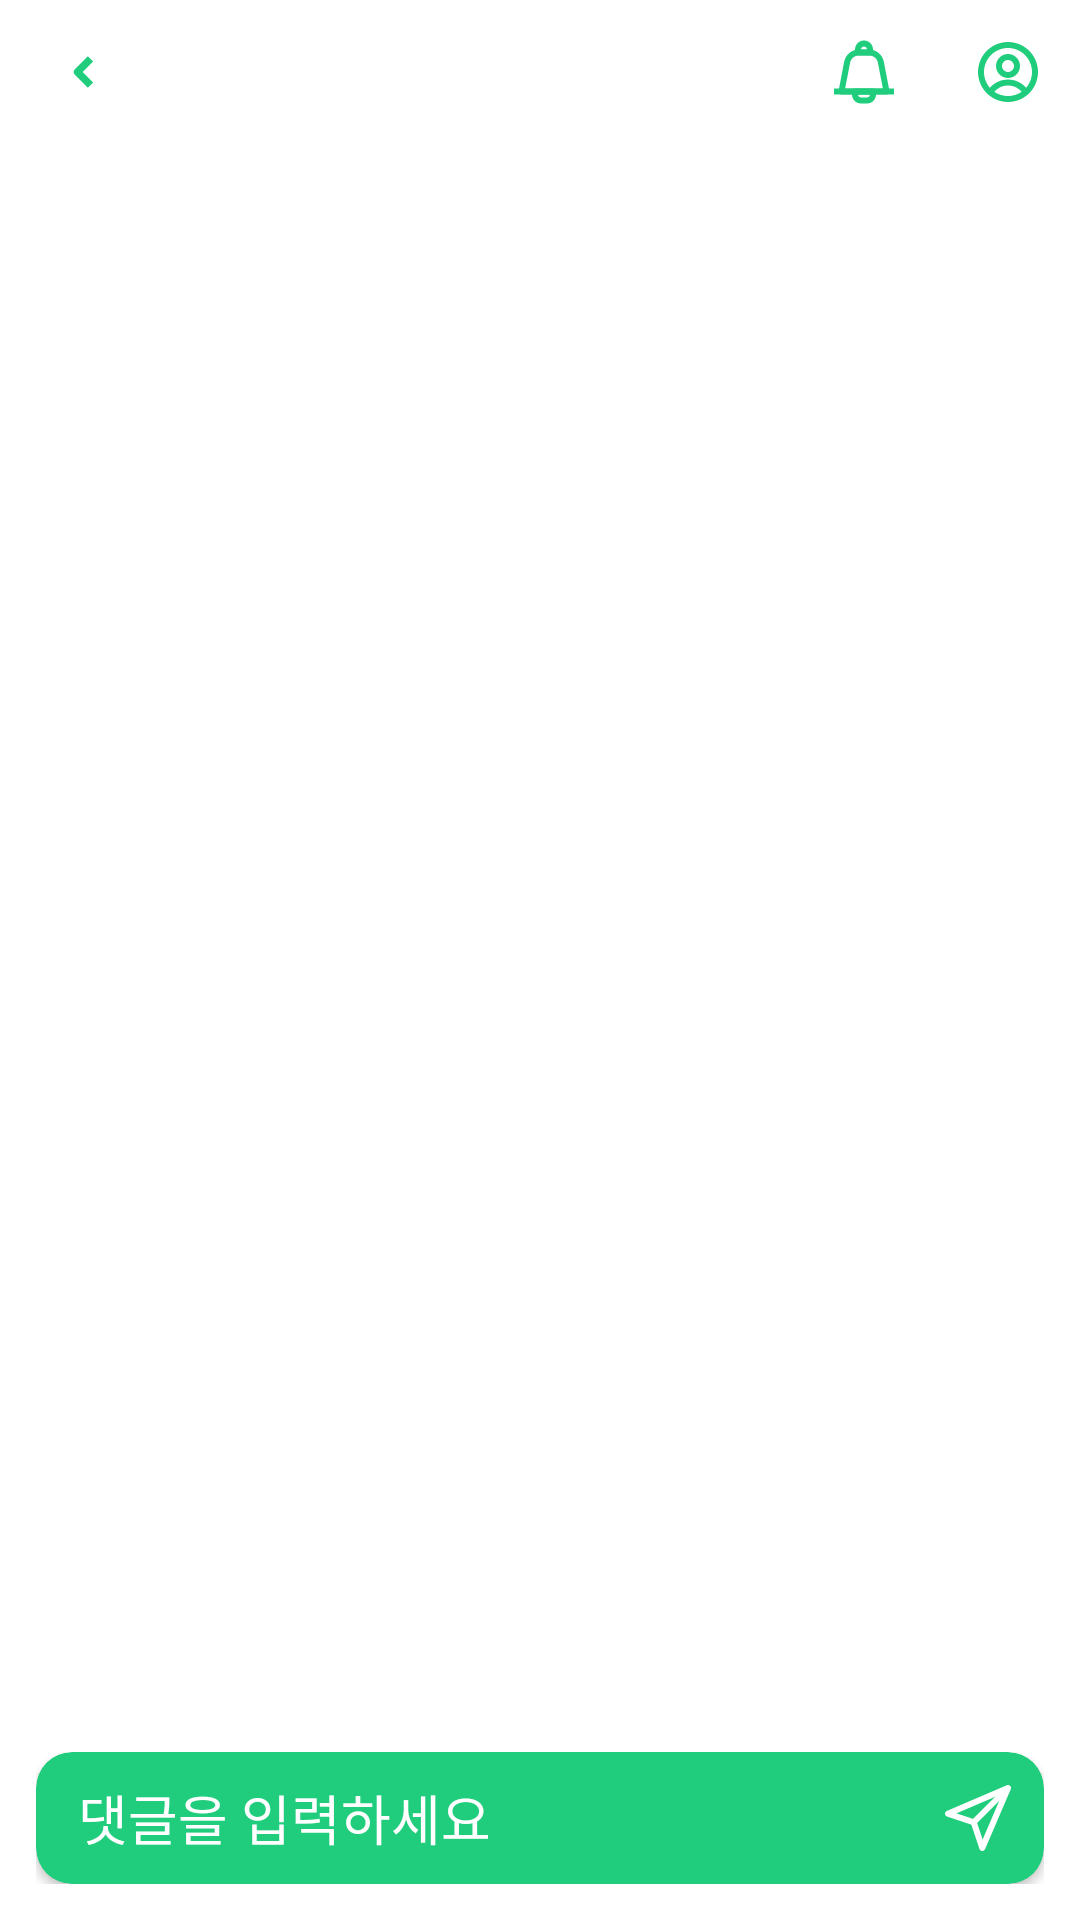

Reconstruct the res/layout file that produces this screen, plus the resources it refers to.
<!-- AndroidManifest.xml: application theme Theme.JubJub -->
<!-- res/layout/fragment_post_detail.xml -->
<?xml version="1.0" encoding="utf-8"?>
<androidx.coordinatorlayout.widget.CoordinatorLayout
    xmlns:android="http://schemas.android.com/apk/res/android"
    xmlns:app="http://schemas.android.com/apk/res-auto"
    xmlns:tools="http://schemas.android.com/tools"
    android:layout_width="match_parent"
    android:layout_height="match_parent"
    android:background="@color/white"
    android:clickable="true"
    android:focusable="true"
    tools:context=".ui.post.PostDetailFragment">

    
    <com.google.android.material.appbar.AppBarLayout
        android:layout_width="match_parent"
        android:layout_height="wrap_content"
        android:fitsSystemWindows="false">

        <com.google.android.material.appbar.MaterialToolbar
            android:id="@+id/tool_bar"
            android:layout_width="match_parent"
            android:layout_height="48dp"
            android:background="@color/white"
            app:menu="@menu/menu_detail"
            app:navigationIcon="@drawable/ic_back"
            android:contentDescription="@string/cd_toolbar" />
    </com.google.android.material.appbar.AppBarLayout>

    
    <androidx.recyclerview.widget.RecyclerView
        android:id="@+id/rv_detail"
        android:layout_width="match_parent"
        android:layout_height="match_parent"
        android:clipToPadding="false"
        app:layout_behavior="@string/appbar_scrolling_view_behavior"
        android:contentDescription="@string/cd_post_and_comments_list" />

    
    <LinearLayout
        android:id="@+id/comment_input_bar"
        android:layout_width="match_parent"
        android:layout_height="wrap_content"
        android:layout_gravity="bottom"
        android:orientation="horizontal"
        android:padding="12dp"
        android:background="@color/white"
        android:contentDescription="@string/cd_comment_input_bar">

        <androidx.cardview.widget.CardView
            android:id="@+id/cv_comment"
            android:layout_width="match_parent"
            android:layout_height="wrap_content"
            app:cardCornerRadius="12dp"
            app:cardElevation="2dp"
            app:cardUseCompatPadding="false"
            app:cardPreventCornerOverlap="true"
            app:cardBackgroundColor="@color/main"
            android:contentDescription="@string/cd_comment_input_container">

            <LinearLayout
                android:layout_width="match_parent"
                android:layout_height="44dp"
                android:orientation="horizontal"
                android:gravity="center_vertical">

                <EditText
                    android:id="@+id/et_comment"
                    android:layout_width="0dp"
                    android:layout_height="match_parent"
                    android:layout_weight="1"
                    android:background="@android:color/transparent"
                    android:hint="@string/hint_write_comment"
                    android:paddingHorizontal="14dp"
                    android:singleLine="true"
                    android:textColor="@color/white"
                    android:textColorHint="@color/white"
                    android:autofillHints="text"
                    android:inputType="text"/>

                <ImageButton
                    android:id="@+id/btn_send"
                    android:layout_width="44dp"
                    android:layout_height="44dp"
                    android:background="@android:color/transparent"
                    android:src="@drawable/ic_menu_send"
                    android:contentDescription="@string/cd_send_comment" />
            </LinearLayout>

        </androidx.cardview.widget.CardView>
    </LinearLayout>

</androidx.coordinatorlayout.widget.CoordinatorLayout>
<!-- resources referenced by this layout -->
<resources>
  <color name="main">#20CD7C</color>
  <color name="white">#FFFFFFFF</color>
  <!-- drawable ic_back (drawable) -->
  <vector xmlns:android="http://schemas.android.com/apk/res/android"
      android:width="30dp"
      android:height="30dp"
      android:viewportWidth="30"
      android:viewportHeight="30">
    <path
        android:pathData="M14.58,15L18.071,11.509L16.303,9.741L11.929,14.116C11.44,14.604 11.44,15.396 11.929,15.884L16.303,20.259L18.071,18.491L14.58,15Z"
        android:fillColor="#20CD7C"
        android:fillType="evenOdd"/>
  </vector>
  <!-- drawable ic_menu_send (drawable) -->
  <vector xmlns:android="http://schemas.android.com/apk/res/android"
      android:width="24dp"
      android:height="24dp"
      android:viewportWidth="24"
      android:viewportHeight="24">
    <path
        android:pathData="M22.707,1.293C22.996,1.582 23.08,2.018 22.919,2.394L14.348,22.394C14.184,22.776 13.802,23.016 13.387,22.999C12.972,22.982 12.611,22.71 12.48,22.316L9.781,14.219L1.684,11.52C1.29,11.389 1.018,11.028 1.001,10.613C0.984,10.198 1.224,9.816 1.606,9.652L21.606,1.081C21.982,0.92 22.418,1.004 22.707,1.293ZM4.811,10.455L10.888,12.48C11.186,12.58 11.421,12.814 11.52,13.112L13.545,19.189L20.096,3.904L4.811,10.455Z"
        android:fillColor="#ffffff"
        android:fillType="evenOdd"/>
    <path
        android:pathData="M22.207,3.207L11.207,14.207L9.793,12.793L20.793,1.793L22.207,3.207Z"
        android:fillColor="#ffffff"
        android:fillType="evenOdd"/>
  </vector>
  <string name="cd_comment_input_bar">댓글 입력 영역</string>
  <string name="cd_comment_input_container">댓글 입력창 컨테이너</string>
  <string name="cd_post_and_comments_list">게시글 및 댓글 목록</string>
  <string name="cd_send_comment">댓글 전송</string>
  <string name="cd_toolbar">상단 툴바</string>
  <string name="hint_write_comment">댓글을 입력하세요</string>
  <style name="Theme.JubJub" parent="Base.Theme.JubJub" />
  <style name="Base.Theme.JubJub" parent="Theme.Material3.DayNight.NoActionBar">
          
          
          <item name="android:windowBackground">@android:color/white</item>
      </style>
</resources>
